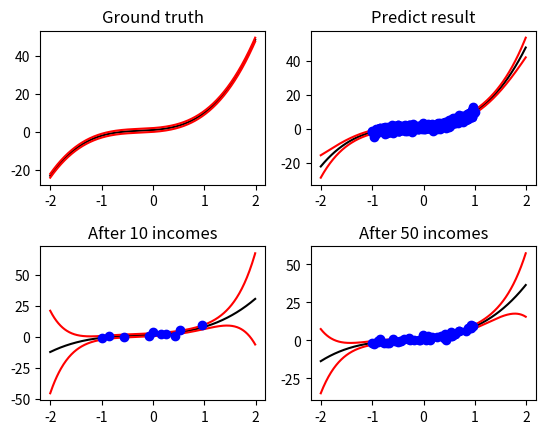

This figure's Python source:
import random
import math
import numpy as np
import matplotlib.pyplot as plt
import argparse

class GenerateRandomNumber(object):

    #Constructor
    def __init__(self, hasSpare, spare):
        self.hasSpare = hasSpare #false
        self.spare = spare #0

    def marsaglia_polar(self, mean, variance):

        if self.hasSpare:
            self.hasSpare = False
            return mean + variance * self.spare

        self.hasSpare = True
        while True:
            x = random.uniform(-1, 1)
            y = random.uniform(-1, 1)
            s = x * x + y * y
            if (s < 1 and s > 0):
                t = math.sqrt((-2) * math.log(s)/s)
                self.spare = y * t
                return mean + variance * x * t

    def generate_y(self, basis_number, w_vector, uniform_x):
        y = 0
        for i in range(basis_number):
            y = y + w_vector[0][i] * (uniform_x ** i)
        return y

class Helpers(object):

    #lu decomposition and inverse of matrix
    def lu_decomposition_inverse(self, res):
        L = np.array([[0 for row in range(len(res))] for col in range(len(res))], dtype=float)
        U = np.array([[0 for row in range(len(res))] for col in range(len(res))], dtype=float)

        #lu decomposition
        for j in range(len(res)):
                U[0][j] = res[0][j]
                L[j][0] = res[j][0]/U[0][0]

        for i in range(1, len(res)):
                for j in range(i, len(res)):
                        s1 = sum((L[i][k1]*U[k1][j]) for k1 in range(0, i))
                        U[i][j] = res[i][j] - s1

                        s2 = sum(L[j][k2]*U[k2][i] for k2 in range(i))
                        L[j][i] = (res[j][i] - s2)/U[i][i]

        #inverse of matrix
        Z = np.array([[0 for row in range(len(res))] for col in range(len(res))], dtype=float)
        X = np.array([[0 for row in range(len(res))] for col in range(len(res))], dtype=float)
        C = np.identity(len(res))

        #forward substitution
        for i in range(0, len(res)):
                for j in range(0, len(res)):
                        s1 = sum((L[i][k1]*Z[k1][j]) for k1 in range(0, i))
                        Z[i][j] = C[i][j] - s1

        #back substituion
        for i in range((len(res)-1), -1, -1):
                for j in range(0, len(res)):
                        s1 = sum((U[i][k1]*X[k1][j]) for k1 in range((i+1), len(res)))
                        X[i][j] = (Z[i][j] - s1)/U[i][i]
        
        return X

    def design_matrix(self, x, n):
        D = np.array([[0 for row in range(n)] for col in range(1)], dtype=float)
        D[0] = 1
        for j in range(1, n):
            D[0][j] = x ** j
        return D

class BayesianLinearRegression(object):

    def get_post_variance(self, x, n, a, pr_v, is_it_first):
        # original x: x, n
        xd_v = helpers.design_matrix(x, n)
        # transponse x
        xt_v = xd_v.T
        # a*X.T*X
        noise_a = a
        c1_v = noise_a * np.array(np.dot(xt_v, xd_v))
        # prior variance
        prior_v = np.array([[0 for row in range(len(c1_v))] for col in range(len(c1_v))], dtype=float)
        #identity matrix
        I_m = np.identity(len(c1_v))
        # prior variance
        if is_it_first:
            # b*I
            b_I = pr_v * I_m
        else:
            prior_v = pr_v
            # b*I
            b_I = np.array(np.dot(helpers.lu_decomposition_inverse(prior_v), I_m))
        # a*X.T*X + b*I
        post_v_inv = c1_v + b_I
        return post_v_inv
    
    def get_post_mean(self, post_v_inv, x, n, a, y, pr_v, prior_m, is_it_first):
        # posterior variance
        post_var = helpers.lu_decomposition_inverse(post_v_inv)
        # prior variance
        # original x: x, n
        xd_v = helpers.design_matrix(x, n)
        # transponse x
        xt_v = xd_v.T
        # a*x.T*y
        y_m = y
        noise_a = a
        xt_y = noise_a * xt_v * y_m
        # identity matrix
        I_m = np.identity(len(post_var))
        # prior_var*prior_mean
        # prior variance
        if is_it_first:
            # b*I
            prior_var = pr_v * I_m
        else:
            # b*I
            prior_var = np.array(np.dot(pr_v, I_m))
        # prior mean
        prior_mean = prior_m
        pr_v_pr_m = np.array(np.dot(helpers.lu_decomposition_inverse(prior_var), prior_mean))
        # post_var*(prior_var*prior_mean + a*x.T*y)
        c1v = pr_v_pr_m + xt_y
        post_mean = np.array(np.dot(post_var, c1v))
        return post_mean

    def get_predict_mean(self, prior_m, x, n):
        # original x: x, n, transponse because of format
        xd_v = helpers.design_matrix(x, n).T
        predict_mean = np.array(np.dot(prior_m.T, xd_v))
        return predict_mean

    def get_predict_variance(self, prior_v, x, n, a):
        # original x: x, n, because of format
        xd_v = helpers.design_matrix(x, n).T
        # prior variance
        prior_var = prior_v
        # transponse x
        xt_v = xd_v.T
        # x.T*prior_v*x
        c1_v = np.array(np.dot(xt_v, prior_var))
        c2_v = np.array(np.dot(c1_v, xd_v))
        # 1/a + x.T*prior_v*x
        predict_var = 1/a + c2_v
        return predict_var

if __name__ == "__main__":

    parser = argparse.ArgumentParser()
    parser.add_argument('--b', type=int, help='prior variance', default=1)
    parser.add_argument('--n', type=int, help='number of basis', default=4)
    parser.add_argument('--a', type=float, help='noise precision parameter', default=1)
    parser.add_argument('--w', type=float, nargs="+", help='weights', default=[1,2,3,4])
    args = parser.parse_args()

    random_value_class = GenerateRandomNumber(False, 0)

    helpers = Helpers()

    bayes_lin_regr = BayesianLinearRegression()

# Input --b=1 --n=4 --a=1 --w '1' '2' '3' '4'
    w_vector = np.array([args.w], dtype=float)
    noise_var_a = args.a
    basis_number = args.n
    prior_variance = args.b
    prior_mean = np.zeros(shape=(basis_number, 1))
    post_m = 0
    post_v = 0

    y_ten = np.array([[0 for row in range(10)] for col in range(1)], dtype=float)
    x_ten = np.array([[0 for row in range(10)] for col in range(1)], dtype=float)
    w_vector_ten = np.array([[0 for row in range(1)] for col in range(basis_number)], dtype=float)

    y_fifty = np.array([[0 for row in range(50)] for col in range(1)], dtype=float)
    x_fifty = np.array([[0 for row in range(50)] for col in range(1)], dtype=float)
    w_vector_fifty = np.array([[0 for row in range(1)] for col in range(basis_number)], dtype=float)

    x_final = []
    y_final = []

    c = 0
    while True:
        rand_value = random_value_class.marsaglia_polar(0, noise_var_a)
        current_x = random.uniform(-1, 1)
        current_y = random_value_class.generate_y(basis_number, w_vector, current_x) + rand_value
        x_final.append(current_x)
        y_final.append(current_y)

        print('Add data point', current_x, current_y)

        # for visualisation, after 10 incomes
        if c < 10:
            x_ten[0][c] = current_x
            y_ten[0][c] = current_y
            w_vector_ten = post_m
            prior_variance_ten = post_v

        # for visualisation, after 50 incomes
        if c < 50:
            x_fifty[0][c] = current_x
            y_fifty[0][c] = current_y
            w_vector_fifty = post_m
            prior_variance_fifty = post_v

        if c == 0:
            is_it_first = True
        else:
            is_it_first = False
            prior_variance = post_v
            prior_mean = post_m

        c += 1

        # Posterior variance
        # x, n, a, prior_var, is_it_first
        post_v_inv = bayes_lin_regr.get_post_variance(current_x, basis_number, noise_var_a, prior_variance, is_it_first)
        post_v = helpers.lu_decomposition_inverse(post_v_inv)

        # Posterior mean
        # post_v_inv, x, n, y, a, prior_v, prior_m
        post_m = bayes_lin_regr.get_post_mean(post_v_inv, current_x, basis_number, current_y, noise_var_a, prior_variance, prior_mean, is_it_first)
        print('Posterior mean:')
        print(post_m)

        print('Posterior variance:')
        print(post_v)

        # Prediction mean
        # prior_m, x, n
        predict_m = bayes_lin_regr.get_predict_mean(prior_mean, current_x, basis_number)

        # Prediction variance
        # prior_v, x, n, a
        predict_v = bayes_lin_regr.get_predict_variance(prior_variance, current_x, basis_number, noise_var_a)

        print('Predictive dictribution ~ N(', predict_m[0][0], ',', predict_v[0][0], ')')

        summ = 0
        for j in range(basis_number):
            if abs(abs(post_m[j])-abs(w_vector[0][j])) < 0.2:
                summ +=1

        if summ == basis_number:
            break

    print('Number of iterations =', c)

# VISUALISATION
# ground truth
    x_axis = np.arange(-2, 2, 0.01)
    # black line
    y_mean = random_value_class.generate_y(basis_number, w_vector, x_axis)
    # red lines
    y1_variance = y_mean + noise_var_a
    y2_variance = y_mean - noise_var_a

    ax1 = plt.subplot(221)
    ax1.set_title('Ground truth')
    ax1.plot(x_axis, y_mean, 'k')
    ax1.plot(x_axis, y1_variance, 'r')
    ax1.plot(x_axis, y2_variance, 'r')
    plt.subplots_adjust(hspace=0.4)

# Predict result
    # black line
    y_mean_final = random_value_class.generate_y(basis_number, post_m.T, x_axis)
    predict_v_final = np.array([[0 for row in range(len(x_axis))] for col in range(1)], dtype=float)
    for k in range(len(x_axis)):
        predict_v_final[0][k] = bayes_lin_regr.get_predict_variance(prior_variance, x_axis[k], basis_number, noise_var_a)

    # red lines
    y1_variance_final = y_mean_final + predict_v_final[0]
    y2_variance_final = y_mean_final - predict_v_final[0]

    ax2 = plt.subplot(222)
    ax2.set_title('Predict result')
    ax2.plot(x_axis, y_mean_final, 'k')
    ax2.plot(x_axis, y1_variance_final, 'r')
    ax2.plot(x_axis, y2_variance_final, 'r')
    ax2.plot(x_final, y_final, 'bo')
    plt.subplots_adjust(hspace=0.4)

# After 10 incomes
    # black line
    y_mean_ten = random_value_class.generate_y(basis_number, w_vector_ten.T, x_axis)
    predict_v_ten = np.array([[0 for row in range(len(x_axis))] for col in range(1)], dtype=float)
    for k in range(len(x_axis)):
        predict_v_ten[0][k] = bayes_lin_regr.get_predict_variance(prior_variance_ten, x_axis[k], basis_number, noise_var_a)

    # red lines
    y1_variance_ten = y_mean_ten + predict_v_ten[0]
    y2_variance_ten = y_mean_ten - predict_v_ten[0]

    ax3 = plt.subplot(223)
    ax3.set_title('After 10 incomes')
    ax3.plot(x_axis, y_mean_ten, 'k')
    ax3.plot(x_axis, y1_variance_ten, 'r')
    ax3.plot(x_axis, y2_variance_ten, 'r')
    ax3.plot(x_ten, y_ten, 'bo')
    plt.subplots_adjust(hspace=0.4)

# After 50 incomes
    # black line
    y_mean_fifty = random_value_class.generate_y(basis_number, w_vector_fifty.T, x_axis)
    predict_v_fifty = np.array([[0 for row in range(len(x_axis))] for col in range(1)], dtype=float)
    for k in range(len(x_axis)):
        predict_v_fifty[0][k] = bayes_lin_regr.get_predict_variance(prior_variance_fifty, x_axis[k], basis_number, noise_var_a)

    # red lines
    y1_variance_fifty = y_mean_fifty + predict_v_fifty[0]
    y2_variance_fifty = y_mean_fifty - predict_v_fifty[0]

    ax4 = plt.subplot(224)
    ax4.set_title('After 50 incomes')
    ax4.plot(x_axis, y_mean_fifty, 'k')
    ax4.plot(x_axis, y1_variance_fifty, 'r')
    ax4.plot(x_axis, y2_variance_fifty, 'r')
    ax4.plot(x_fifty, y_fifty, 'bo')

    plt.show()
